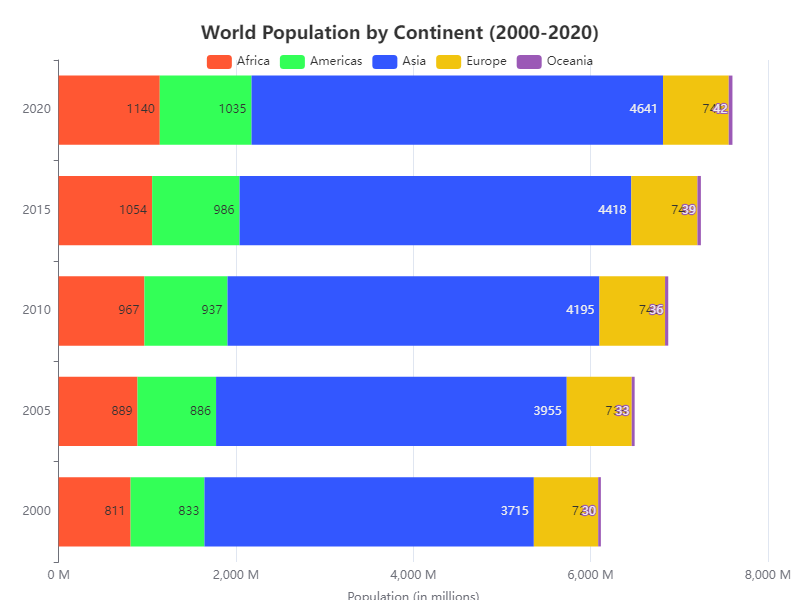

Data behind this chart, as committed beside it:
Category, Year, Population
Africa, 2000, 811
Africa, 2005, 889
Africa, 2010, 967
Africa, 2015, 1054
Africa, 2020, 1140
Americas, 2000, 833
Americas, 2005, 886
Americas, 2010, 937
Americas, 2015, 986
Americas, 2020, 1035
Asia, 2000, 3715
Asia, 2005, 3955
Asia, 2010, 4195
Asia, 2015, 4418
Asia, 2020, 4641
Europe, 2000, 726
Europe, 2005, 733
Europe, 2010, 740
Europe, 2015, 746
Europe, 2020, 741
Oceania, 2000, 30
Oceania, 2005, 33
Oceania, 2010, 36
Oceania, 2015, 39
Oceania, 2020, 42
